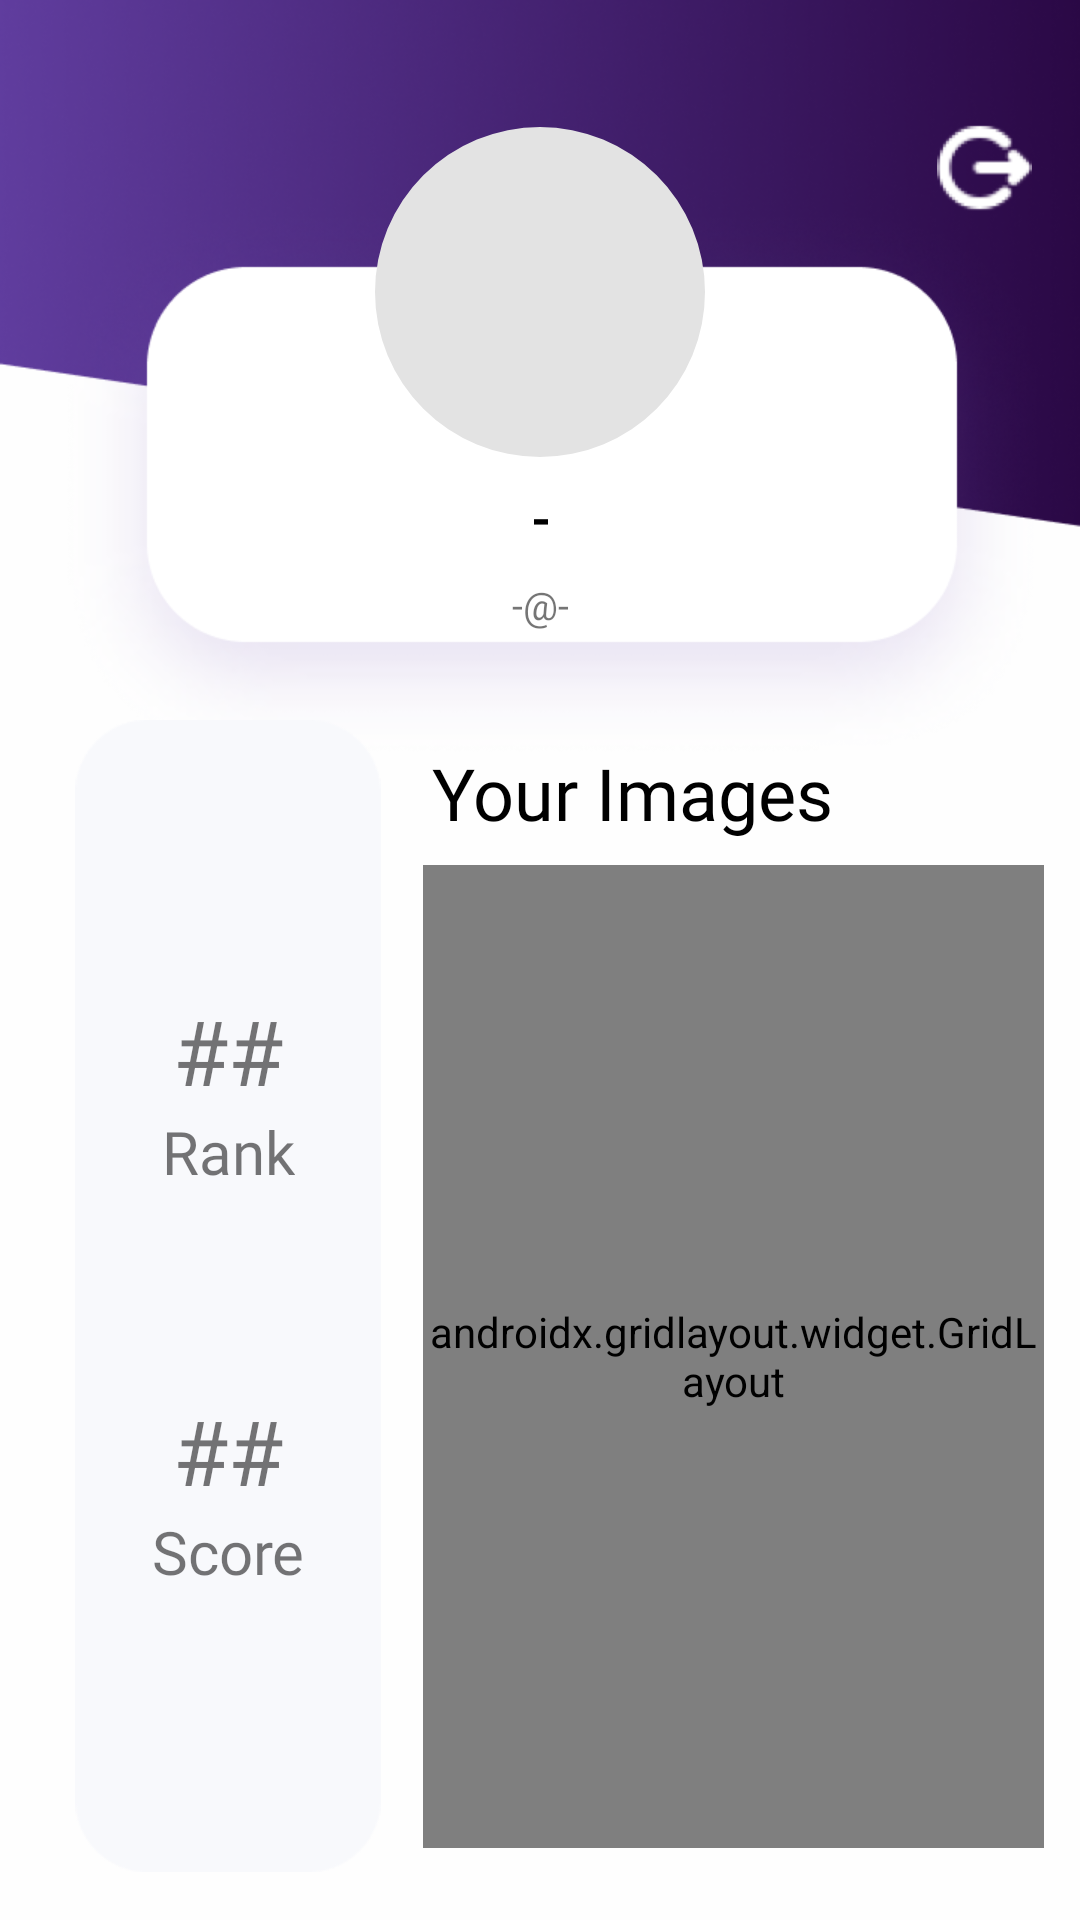

This screen was rendered from an Android layout file. Write that file and the resources it references.
<!-- AndroidManifest.xml: application theme Theme.WorldExplorationAction -->
<!-- res/layout/fragment_profile.xml -->
<?xml version="1.0" encoding="utf-8"?>
<androidx.constraintlayout.widget.ConstraintLayout xmlns:android="http://schemas.android.com/apk/res/android"
    xmlns:app="http://schemas.android.com/apk/res-auto"
    xmlns:tools="http://schemas.android.com/tools"
    android:id="@+id/profile_layout"
    android:layout_width="match_parent"
    android:layout_height="match_parent"
    android:background="@drawable/image_6__3_"
    tools:context=".ui.profile.ProfileFragment">


    <ImageView
        android:id="@+id/profile_stat_background"
        android:layout_width="120dp"
        android:layout_height="0dp"
        android:layout_marginStart="16dp"
        android:layout_marginBottom="16dp"
        app:layout_constrainedHeight="true"
        app:layout_constraintBottom_toBottomOf="parent"
        app:layout_constraintHeight_percent="0.6"
        app:layout_constraintStart_toStartOf="parent"
        app:layout_constraintTop_toTopOf="parent"
        app:layout_constraintVertical_bias="1.0"
        app:srcCompat="@drawable/image_8"
        tools:ignore="ContentDescription" />

    <com.google.android.material.imageview.ShapeableImageView
        android:id="@+id/profile_profile_image"
        style="@style/circle_image_view"
        android:layout_width="110dp"
        android:layout_height="110dp"
        android:scaleType="centerCrop"
        app:layout_constraintBottom_toBottomOf="parent"
        app:layout_constraintEnd_toEndOf="parent"
        app:layout_constraintStart_toStartOf="parent"
        app:layout_constraintTop_toTopOf="parent"
        app:layout_constraintVertical_bias="0.08"
        app:shapeAppearanceOverlay="@style/circle_image_view"
        app:srcCompat="@drawable/ic_default_avatar_35dp"
        tools:ignore="ContentDescription" />

    <TextView
        android:id="@+id/profile_name"
        android:layout_width="wrap_content"
        android:layout_height="wrap_content"
        android:layout_marginTop="8dp"
        android:fontFamily="@font/ubuntu"
        android:text="-"
        android:textColor="@color/black"
        android:textFontWeight="800"
        android:textSize="18sp"
        app:layout_constraintEnd_toEndOf="parent"
        app:layout_constraintStart_toStartOf="parent"
        app:layout_constraintTop_toBottomOf="@+id/profile_profile_image"
        tools:ignore="HardcodedText" />

    <TextView
        android:id="@+id/profile_email"
        android:layout_width="wrap_content"
        android:layout_height="wrap_content"
        android:layout_marginTop="8dp"
        android:fontFamily="@font/ubuntu"
        android:text="-@-"
        android:textSize="13sp"
        app:layout_constraintEnd_toEndOf="parent"
        app:layout_constraintStart_toStartOf="parent"
        app:layout_constraintTop_toBottomOf="@+id/profile_name"
        tools:ignore="HardcodedText" />

    <TextView
        android:id="@+id/profile_rank_title"
        android:layout_width="wrap_content"
        android:layout_height="wrap_content"
        android:fontFamily="@font/ubuntu"
        android:text="@string/profile_rank_title"
        android:textSize="20sp"
        app:layout_constraintEnd_toEndOf="@+id/profile_stat_background"
        app:layout_constraintStart_toStartOf="@+id/profile_stat_background"
        app:layout_constraintTop_toBottomOf="@+id/profile_rank_number" />

    <TextView
        android:id="@+id/profile_rank_number"
        android:layout_width="wrap_content"
        android:layout_height="wrap_content"
        android:fontFamily="@font/ubuntu_bold"
        android:text="##"
        android:textSize="30sp"
        app:layout_constraintBottom_toBottomOf="parent"
        app:layout_constraintEnd_toEndOf="@+id/profile_stat_background"
        app:layout_constraintStart_toStartOf="@+id/profile_stat_background"
        app:layout_constraintTop_toTopOf="@+id/profile_stat_background"
        app:layout_constraintVertical_bias="0.25"
        tools:ignore="HardcodedText" />

    <TextView
        android:id="@+id/profile_trophies_title"
        android:layout_width="wrap_content"
        android:layout_height="wrap_content"
        android:fontFamily="@font/ubuntu"
        android:text="@string/profile_trophies_title"
        android:textSize="20sp"
        app:layout_constraintEnd_toEndOf="@+id/profile_stat_background"
        app:layout_constraintStart_toStartOf="@+id/profile_stat_background"
        app:layout_constraintTop_toBottomOf="@id/profile_trophies_number" />

    <TextView
        android:id="@+id/profile_trophies_number"
        android:layout_width="wrap_content"
        android:layout_height="wrap_content"
        android:fontFamily="@font/ubuntu_bold"
        android:text="##"
        android:textSize="30sp"
        app:layout_constraintBottom_toBottomOf="@id/profile_stat_background"
        app:layout_constraintEnd_toEndOf="@id/profile_stat_background"
        app:layout_constraintStart_toStartOf="@id/profile_stat_background"
        app:layout_constraintTop_toTopOf="@id/profile_stat_background"
        app:layout_constraintVertical_bias="0.65"
        tools:ignore="HardcodedText" />

    <TextView
        android:id="@+id/profile_your_images_title"
        android:layout_width="wrap_content"
        android:layout_height="wrap_content"
        android:layout_marginStart="8dp"
        android:layout_marginTop="8dp"
        android:fontFamily="@font/ubuntu_bold"
        android:text="@string/profile_your_images_title"
        android:textColor="@color/black"
        android:textSize="24sp"
        app:layout_constraintStart_toEndOf="@+id/profile_stat_background"
        app:layout_constraintTop_toTopOf="@+id/profile_stat_background" />

    <ImageButton
        android:id="@+id/profile_logout_button"
        android:layout_width="wrap_content"
        android:layout_height="wrap_content"
        android:layout_marginTop="24dp"
        android:background="@null"
        android:padding="16dp"
        android:src="@mipmap/ic_profile_logout"
        app:layout_constraintEnd_toEndOf="parent"
        app:layout_constraintTop_toTopOf="parent"
        tools:ignore="ContentDescription,SpeakableTextPresentCheck" />

    <androidx.gridlayout.widget.GridLayout
        android:id="@+id/profile_images_grid"
        android:layout_width="0dp"
        android:layout_height="0dp"
        android:layout_marginStart="5dp"
        android:layout_marginTop="8dp"

        android:layout_marginEnd="12dp"
        android:layout_marginBottom="24dp"
        app:columnCount="2"
        app:layout_constraintBottom_toBottomOf="parent"
        app:layout_constraintEnd_toEndOf="parent"
        app:layout_constraintStart_toEndOf="@+id/profile_stat_background"
        app:layout_constraintTop_toBottomOf="@+id/profile_your_images_title"
        app:rowCount="3">

        <ImageView
            android:layout_width="0dp"
            android:layout_height="0dp"
            android:cropToPadding="true"
            android:paddingHorizontal="3dp"
            android:paddingVertical="3dp"
            android:scaleType="centerCrop"
            app:layout_columnWeight="1"
            app:layout_gravity="fill"
            app:layout_rowWeight="1"
            tools:ignore="ContentDescription" />

        <ImageView
            android:layout_width="0dp"
            android:layout_height="0dp"
            android:cropToPadding="true"
            android:gravity="center"
            android:paddingHorizontal="3dp"
            android:paddingVertical="3dp"
            android:scaleType="centerCrop"
            app:layout_columnWeight="1"
            app:layout_gravity="fill"
            app:layout_rowWeight="1"
            tools:ignore="ContentDescription" />

        <ImageView
            android:layout_width="0dp"
            android:layout_height="0dp"
            android:cropToPadding="true"
            android:gravity="center"
            android:paddingHorizontal="3dp"
            android:paddingVertical="3dp"
            android:scaleType="centerCrop"
            app:layout_columnWeight="1"
            app:layout_gravity="fill"
            app:layout_rowWeight="1"
            tools:ignore="ContentDescription" />

        <ImageView
            android:layout_width="0dp"
            android:layout_height="0dp"
            android:cropToPadding="true"
            android:gravity="center"
            android:paddingHorizontal="3dp"
            android:paddingVertical="3dp"
            android:scaleType="centerCrop"
            app:layout_columnWeight="1"
            app:layout_gravity="fill"
            app:layout_rowWeight="1"
            tools:ignore="ContentDescription" />

        <ImageView
            android:layout_width="0dp"
            android:layout_height="0dp"
            android:cropToPadding="true"
            android:gravity="center"
            android:paddingHorizontal="3dp"
            android:paddingVertical="3dp"
            android:scaleType="centerCrop"
            app:layout_columnWeight="1"
            app:layout_gravity="fill"
            app:layout_rowWeight="1"
            tools:ignore="ContentDescription" />

        <ImageView
            android:layout_width="0dp"
            android:layout_height="0dp"
            android:cropToPadding="true"
            android:gravity="center"
            android:paddingHorizontal="3dp"
            android:paddingVertical="3dp"
            android:scaleType="centerCrop"
            app:layout_columnWeight="1"
            app:layout_gravity="fill"
            app:layout_rowWeight="1"
            tools:ignore="ContentDescription" />
    </androidx.gridlayout.widget.GridLayout>


</androidx.constraintlayout.widget.ConstraintLayout>
<!-- resources referenced by this layout -->
<resources>
  <color name="black">#FF000000</color>
  <!-- drawable ic_default_avatar_35dp (drawable) -->
  <shape xmlns:android="http://schemas.android.com/apk/res/android"
      android:width="35dp"
      android:height="35dp"
      android:tint="#E3E3E3" />
  <!-- drawable image_6__3_: png bitmap (drawable, 120678 bytes) -->
  <!-- drawable image_8: png bitmap (drawable, 3272 bytes) -->
  <!-- mipmap ic_profile_logout: png bitmap (mipmap-mdpi, 1529 bytes) -->
  <string name="profile_rank_title">Rank</string>
  <string name="profile_trophies_title">Score</string>
  <string name="profile_your_images_title">Your Images</string>
  <style name="circle_image_view">
          <item name="cornerFamily">rounded</item>
          <item name="cornerSize">50%</item>
      </style>
  <style name="Theme.WorldExplorationAction" parent="Theme.MaterialComponents.DayNight.NoActionBar">
          
          <item name="android:windowTranslucentStatus">true</item>
          
          <item name="colorPrimary">@color/purple_500</item>
          <item name="colorPrimaryVariant">@color/purple_700</item>
          <item name="colorOnPrimary">@color/white</item>
          
          <item name="colorSecondary">@color/teal_200</item>
          <item name="colorSecondaryVariant">@color/teal_700</item>
          <item name="colorOnSecondary">@color/black</item>
          
  
          
      </style>
  <color name="purple_500">#FF6200EE</color>
  <color name="purple_700">#FF3700B3</color>
  <color name="white">#FFFFFFFF</color>
  <color name="teal_200">#FF03DAC5</color>
  <color name="teal_700">#FF018786</color>
</resources>
